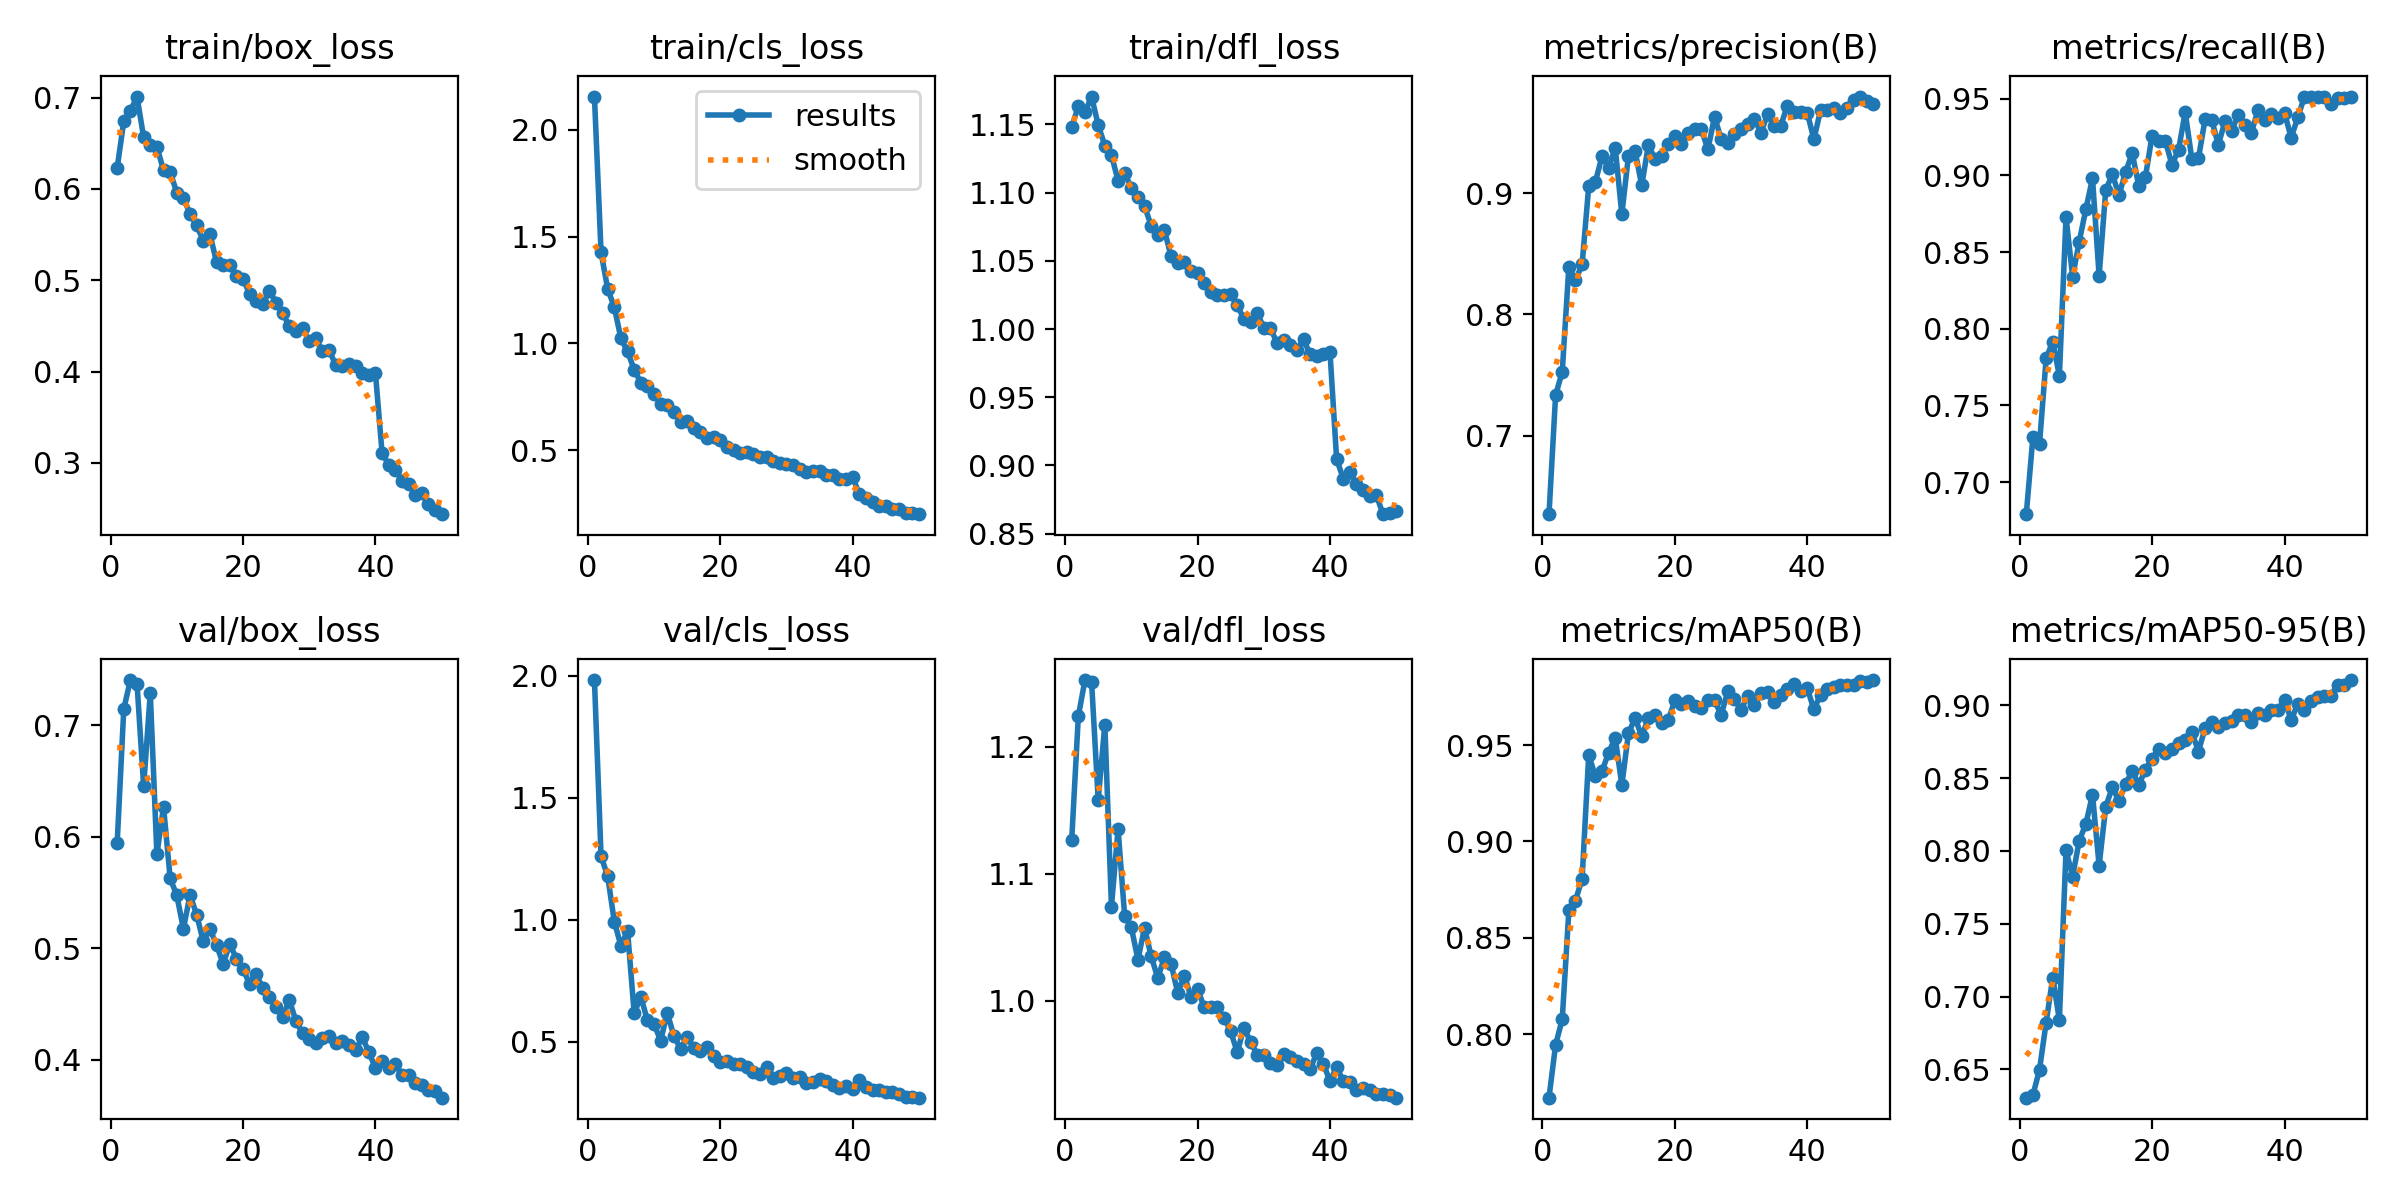

The data file committed next to this chart (first rows):
epoch, time, train/box_loss, train/cls_loss, train/dfl_loss, metrics/precision(B), metrics/recall(B), metrics/mAP50(B), metrics/mAP50-95(B), val/box_loss, val/cls_loss, val/dfl_loss, lr/pg0, lr/pg1, lr/pg2
1, 41.66, 0.623, 2.156, 1.148, 0.6351, 0.6791, 0.7671, 0.6306, 0.5941, 1.983, 1.127, 0.0003308, 0.0003308, 0.0003308
2, 81.11, 0.6744, 1.426, 1.163, 0.7335, 0.7292, 0.7947, 0.6323, 0.7146, 1.261, 1.224, 0.000651, 0.000651, 0.000651
3, 120.1, 0.6856, 1.255, 1.159, 0.7527, 0.7248, 0.8077, 0.6498, 0.7404, 1.179, 1.253, 0.000958, 0.000958, 0.000958
4, 158.8, 0.7012, 1.17, 1.17, 0.8393, 0.7807, 0.8643, 0.6822, 0.7372, 0.9934, 1.251, 0.0009406, 0.0009406, 0.0009406
5, 198.4, 0.6563, 1.023, 1.15, 0.8282, 0.7916, 0.8694, 0.7131, 0.6451, 0.8936, 1.158, 0.0009208, 0.0009208, 0.0009208
6, 237.7, 0.6481, 0.9627, 1.135, 0.8414, 0.7693, 0.8807, 0.6839, 0.7286, 0.9563, 1.218, 0.000901, 0.000901, 0.000901
7, 276.7, 0.6462, 0.8776, 1.128, 0.9059, 0.8728, 0.9448, 0.8004, 0.584, 0.6169, 1.074, 0.0008812, 0.0008812, 0.0008812
8, 315.7, 0.6203, 0.8167, 1.109, 0.9094, 0.834, 0.9339, 0.7823, 0.6269, 0.6856, 1.135, 0.0008614, 0.0008614, 0.0008614
9, 354.6, 0.6187, 0.8, 1.114, 0.9305, 0.8569, 0.9364, 0.8071, 0.5625, 0.5891, 1.066, 0.0008416, 0.0008416, 0.0008416
10, 394.1, 0.596, 0.763, 1.104, 0.921, 0.878, 0.946, 0.8185, 0.5474, 0.5732, 1.058, 0.0008218, 0.0008218, 0.0008218
11, 433.5, 0.5897, 0.7182, 1.097, 0.9378, 0.8981, 0.9539, 0.8386, 0.5173, 0.506, 1.032, 0.000802, 0.000802, 0.000802
12, 473, 0.5729, 0.7131, 1.09, 0.8828, 0.8345, 0.9293, 0.7899, 0.5476, 0.6188, 1.058, 0.0007822, 0.0007822, 0.0007822
13, 512.3, 0.56, 0.677, 1.076, 0.9311, 0.8904, 0.9561, 0.8302, 0.5301, 0.5246, 1.035, 0.0007624, 0.0007624, 0.0007624
14, 551.8, 0.5435, 0.6341, 1.069, 0.9349, 0.9008, 0.964, 0.8437, 0.506, 0.4721, 1.018, 0.0007426, 0.0007426, 0.0007426
15, 591, 0.5508, 0.637, 1.073, 0.9065, 0.8871, 0.9545, 0.8341, 0.5171, 0.5208, 1.034, 0.0007228, 0.0007228, 0.0007228
16, 630.6, 0.5199, 0.6038, 1.053, 0.9397, 0.9022, 0.9639, 0.846, 0.5031, 0.4746, 1.029, 0.000703, 0.000703, 0.000703
17, 670, 0.5169, 0.5847, 1.048, 0.9287, 0.9145, 0.9656, 0.8547, 0.4856, 0.4635, 1.006, 0.0006832, 0.0006832, 0.0006832
18, 709.5, 0.5167, 0.5585, 1.049, 0.9306, 0.8929, 0.9615, 0.8455, 0.5035, 0.4793, 1.02, 0.0006634, 0.0006634, 0.0006634
19, 749.5, 0.5047, 0.5608, 1.042, 0.9406, 0.8992, 0.9628, 0.8558, 0.4906, 0.4415, 1.003, 0.0006436, 0.0006436, 0.0006436
20, 789.7, 0.5016, 0.5504, 1.041, 0.947, 0.926, 0.9731, 0.8633, 0.4816, 0.4182, 1.009, 0.0006238, 0.0006238, 0.0006238
21, 829.9, 0.4851, 0.515, 1.034, 0.9409, 0.9227, 0.9714, 0.8702, 0.4676, 0.4234, 0.9948, 0.000604, 0.000604, 0.000604
22, 870.4, 0.4776, 0.5032, 1.027, 0.95, 0.9227, 0.9727, 0.8675, 0.4766, 0.4087, 0.9945, 0.0005842, 0.0005842, 0.0005842
23, 911.5, 0.4743, 0.4896, 1.025, 0.9531, 0.9068, 0.9703, 0.8698, 0.464, 0.4093, 0.9945, 0.0005644, 0.0005644, 0.0005644
24, 951.9, 0.4884, 0.4935, 1.025, 0.9528, 0.9168, 0.9693, 0.8739, 0.4559, 0.3977, 0.9864, 0.0005446, 0.0005446, 0.0005446
25, 992.7, 0.4754, 0.4841, 1.025, 0.9363, 0.9413, 0.9735, 0.876, 0.447, 0.3756, 0.9758, 0.0005248, 0.0005248, 0.0005248
26, 1034, 0.4637, 0.4664, 1.017, 0.9634, 0.9107, 0.9732, 0.8817, 0.4384, 0.3697, 0.9592, 0.000505, 0.000505, 0.000505
27, 1074, 0.4495, 0.467, 1.007, 0.9447, 0.9111, 0.9655, 0.8682, 0.4534, 0.3994, 0.9786, 0.0004852, 0.0004852, 0.0004852
28, 1115, 0.445, 0.4511, 1.005, 0.9419, 0.9366, 0.978, 0.8842, 0.4345, 0.3525, 0.9676, 0.0004654, 0.0004654, 0.0004654
29, 1155, 0.4472, 0.4405, 1.012, 0.9486, 0.9362, 0.9738, 0.8884, 0.4235, 0.3613, 0.9572, 0.0004456, 0.0004456, 0.0004456
30, 1195, 0.4335, 0.4343, 1.001, 0.9534, 0.9199, 0.9684, 0.8847, 0.4185, 0.3724, 0.9572, 0.0004258, 0.0004258, 0.0004258
31, 1235, 0.4363, 0.4292, 1.001, 0.9575, 0.9353, 0.9754, 0.8878, 0.4153, 0.3532, 0.9504, 0.000406, 0.000406, 0.000406
32, 1276, 0.4223, 0.413, 0.9898, 0.9616, 0.9289, 0.9705, 0.8892, 0.4191, 0.3586, 0.9489, 0.0003862, 0.0003862, 0.0003862
33, 1316, 0.4241, 0.3987, 0.9916, 0.95, 0.9397, 0.9769, 0.893, 0.4212, 0.3311, 0.9582, 0.0003664, 0.0003664, 0.0003664
34, 1356, 0.4067, 0.402, 0.988, 0.9653, 0.9328, 0.9773, 0.8931, 0.4151, 0.3361, 0.9557, 0.0003466, 0.0003466, 0.0003466
35, 1396, 0.4059, 0.401, 0.9848, 0.9553, 0.9277, 0.9725, 0.8885, 0.4165, 0.3472, 0.9527, 0.0003268, 0.0003268, 0.0003268
36, 1437, 0.408, 0.384, 0.9924, 0.956, 0.9429, 0.9759, 0.8946, 0.4132, 0.3402, 0.9501, 0.000307, 0.000307, 0.000307
37, 1477, 0.4059, 0.3862, 0.9814, 0.9725, 0.936, 0.9791, 0.8934, 0.4082, 0.3222, 0.9462, 0.0002872, 0.0002872, 0.0002872
38, 1517, 0.3985, 0.3648, 0.9806, 0.9673, 0.9398, 0.9815, 0.897, 0.4202, 0.3124, 0.9584, 0.0002674, 0.0002674, 0.0002674
39, 1557, 0.3967, 0.3646, 0.982, 0.9672, 0.9375, 0.9781, 0.8965, 0.4069, 0.3202, 0.9504, 0.0002476, 0.0002476, 0.0002476
40, 1598, 0.3982, 0.3737, 0.983, 0.9666, 0.9407, 0.9795, 0.9036, 0.3922, 0.3062, 0.9362, 0.0002278, 0.0002278, 0.0002278
41, 1660, 0.311, 0.2934, 0.9048, 0.9445, 0.9246, 0.9685, 0.8899, 0.3986, 0.3452, 0.9476, 0.000208, 0.000208, 0.000208
42, 1699, 0.2977, 0.2766, 0.8903, 0.9686, 0.9378, 0.9762, 0.9008, 0.3928, 0.3148, 0.9365, 0.0001882, 0.0001882, 0.0001882
43, 1738, 0.2919, 0.2578, 0.8953, 0.9692, 0.9513, 0.9792, 0.8969, 0.3958, 0.302, 0.9361, 0.0001684, 0.0001684, 0.0001684
44, 1777, 0.2807, 0.2387, 0.8862, 0.9701, 0.9512, 0.9801, 0.903, 0.3866, 0.302, 0.9292, 0.0001486, 0.0001486, 0.0001486
45, 1816, 0.2772, 0.237, 0.8822, 0.9661, 0.9509, 0.9813, 0.9056, 0.3859, 0.295, 0.9312, 0.0001288, 0.0001288, 0.0001288
46, 1855, 0.2646, 0.2258, 0.8778, 0.9702, 0.9514, 0.9811, 0.9063, 0.3792, 0.2933, 0.9297, 0.000109, 0.000109, 0.000109
47, 1894, 0.2674, 0.2236, 0.8783, 0.977, 0.9467, 0.9812, 0.9066, 0.3776, 0.2887, 0.9263, 8.92e-05, 8.92e-05, 8.92e-05
48, 1935, 0.2551, 0.2081, 0.8643, 0.9799, 0.9504, 0.983, 0.914, 0.3729, 0.2737, 0.9261, 6.94e-05, 6.94e-05, 6.94e-05
49, 1975, 0.2483, 0.205, 0.8654, 0.9765, 0.9504, 0.9828, 0.914, 0.3717, 0.2736, 0.9258, 4.96e-05, 4.96e-05, 4.96e-05
50, 2014, 0.2438, 0.2008, 0.8669, 0.9736, 0.9509, 0.9837, 0.9173, 0.3659, 0.2719, 0.9234, 2.98e-05, 2.98e-05, 2.98e-05
